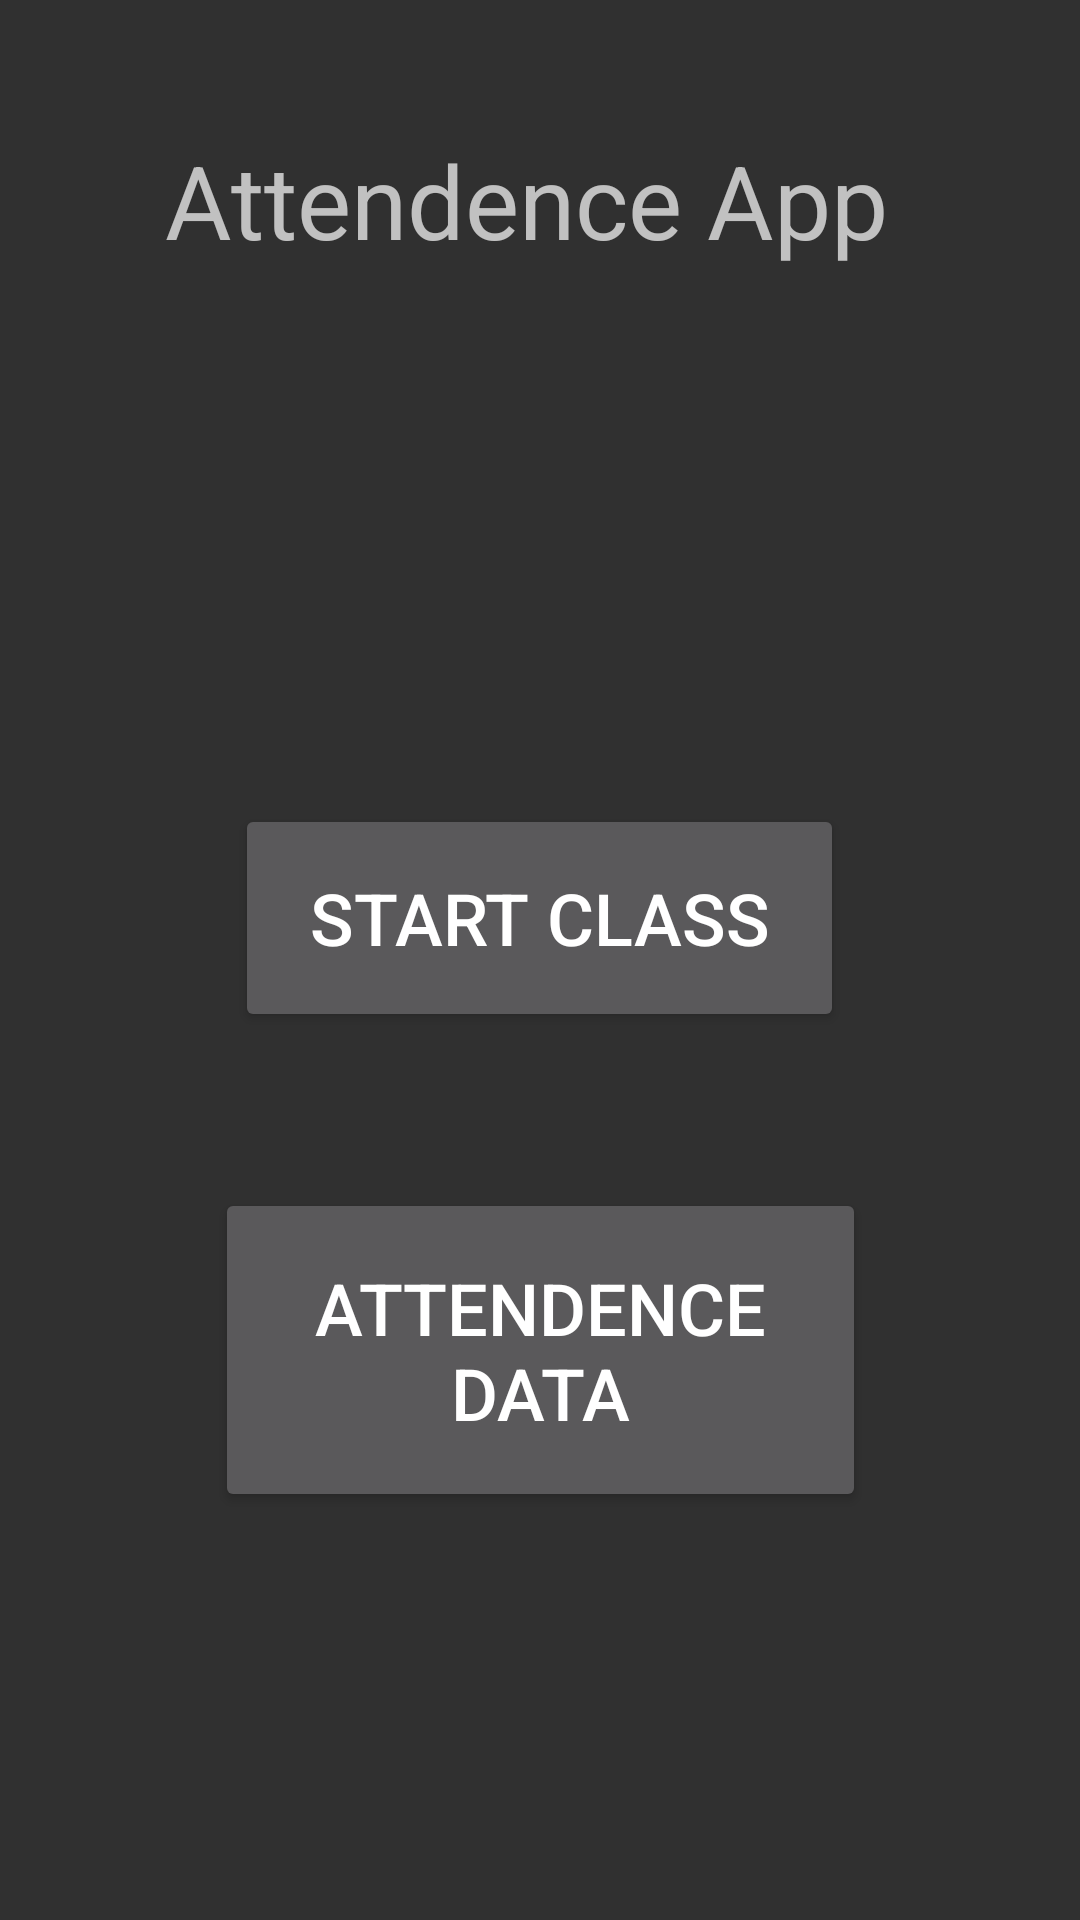

Android layout source for this screen:
<!-- AndroidManifest.xml: application theme Theme.MyApplicatio -->
<!-- res/layout/activity_teacherside.xml -->
<?xml version="1.0" encoding="utf-8"?>
<androidx.constraintlayout.widget.ConstraintLayout xmlns:android="http://schemas.android.com/apk/res/android"
    xmlns:app="http://schemas.android.com/apk/res-auto"
    xmlns:tools="http://schemas.android.com/tools"
    android:layout_width="match_parent"
    android:layout_height="match_parent"
    tools:context=".Teacherside">

    <Button
        android:id="@+id/button3"
        android:layout_width="217dp"
        android:layout_height="108dp"
        android:layout_marginBottom="136dp"
        android:onClick="Atten"
        android:shadowColor="#070707"
        android:text="Attendence Data"

        android:textSize="24sp"
        app:layout_constraintBottom_toBottomOf="parent"
        app:layout_constraintEnd_toEndOf="parent"
        app:layout_constraintStart_toStartOf="parent"
        app:rippleColor="@color/white"
        app:strokeColor="#090909" />

    <Button
        android:id="@+id/button"
        android:layout_width="203dp"
        android:layout_height="76dp"
        android:layout_marginBottom="296dp"
        android:onClick="Scan"
        android:shadowColor="#FB0303"
        android:text="Start Class"

        android:textSize="24sp"
        app:layout_constraintBottom_toBottomOf="parent"
        app:layout_constraintEnd_toEndOf="parent"
        app:layout_constraintHorizontal_bias="0.498"
        app:layout_constraintStart_toStartOf="parent"
        app:rippleColor="@color/white"
        app:strokeColor="#F80505" />

    <ImageView
        android:id="@+id/i"
        android:layout_width="253dp"
        android:layout_height="216dp"
        android:layout_marginTop="108dp"
        app:layout_constraintEnd_toEndOf="parent"
        app:layout_constraintStart_toStartOf="parent"
        app:layout_constraintTop_toTopOf="parent"
        app:srcCompat="@drawable/attendimg" />

    <TextView
        android:id="@+id/textView4"
        android:layout_width="wrap_content"
        android:layout_height="wrap_content"
        android:layout_marginTop="44dp"
        android:text="Attendence App"
        android:textSize="34sp"
        app:layout_constraintEnd_toEndOf="parent"
        app:layout_constraintHorizontal_bias="0.464"
        app:layout_constraintStart_toStartOf="parent"
        app:layout_constraintTop_toTopOf="parent" />
</androidx.constraintlayout.widget.ConstraintLayout>
<!-- resources referenced by this layout -->
<resources>
  <style name="Theme.MyApplicatio" parent="Theme.AppCompat.NoActionBar">
          
          <item name="colorPrimary">@color/purple_500</item>
          <item name="colorPrimaryVariant">@color/purple_700</item>
          <item name="colorOnPrimary">@color/white</item>
          
          <item name="colorSecondary">@color/teal_200</item>
          <item name="colorSecondaryVariant">@color/teal_700</item>
          <item name="colorOnSecondary">@color/black</item>
          
          <item name="android:statusBarColor" tools:targetApi="l">?attr/colorPrimaryVariant</item>
          
      </style>
  <!-- not gathered from this repository: default colours our renderer supplied (Android Studio template values) -->
  <color name="purple_500">#FF6200EE</color>
  <color name="purple_700">#FF3700B3</color>
  <color name="teal_200">#FF03DAC5</color>
  <color name="teal_700">#FF018786</color>
  <color name="black">#FF000000</color>
  <color name="white">#FFFFFFFF</color>
</resources>
